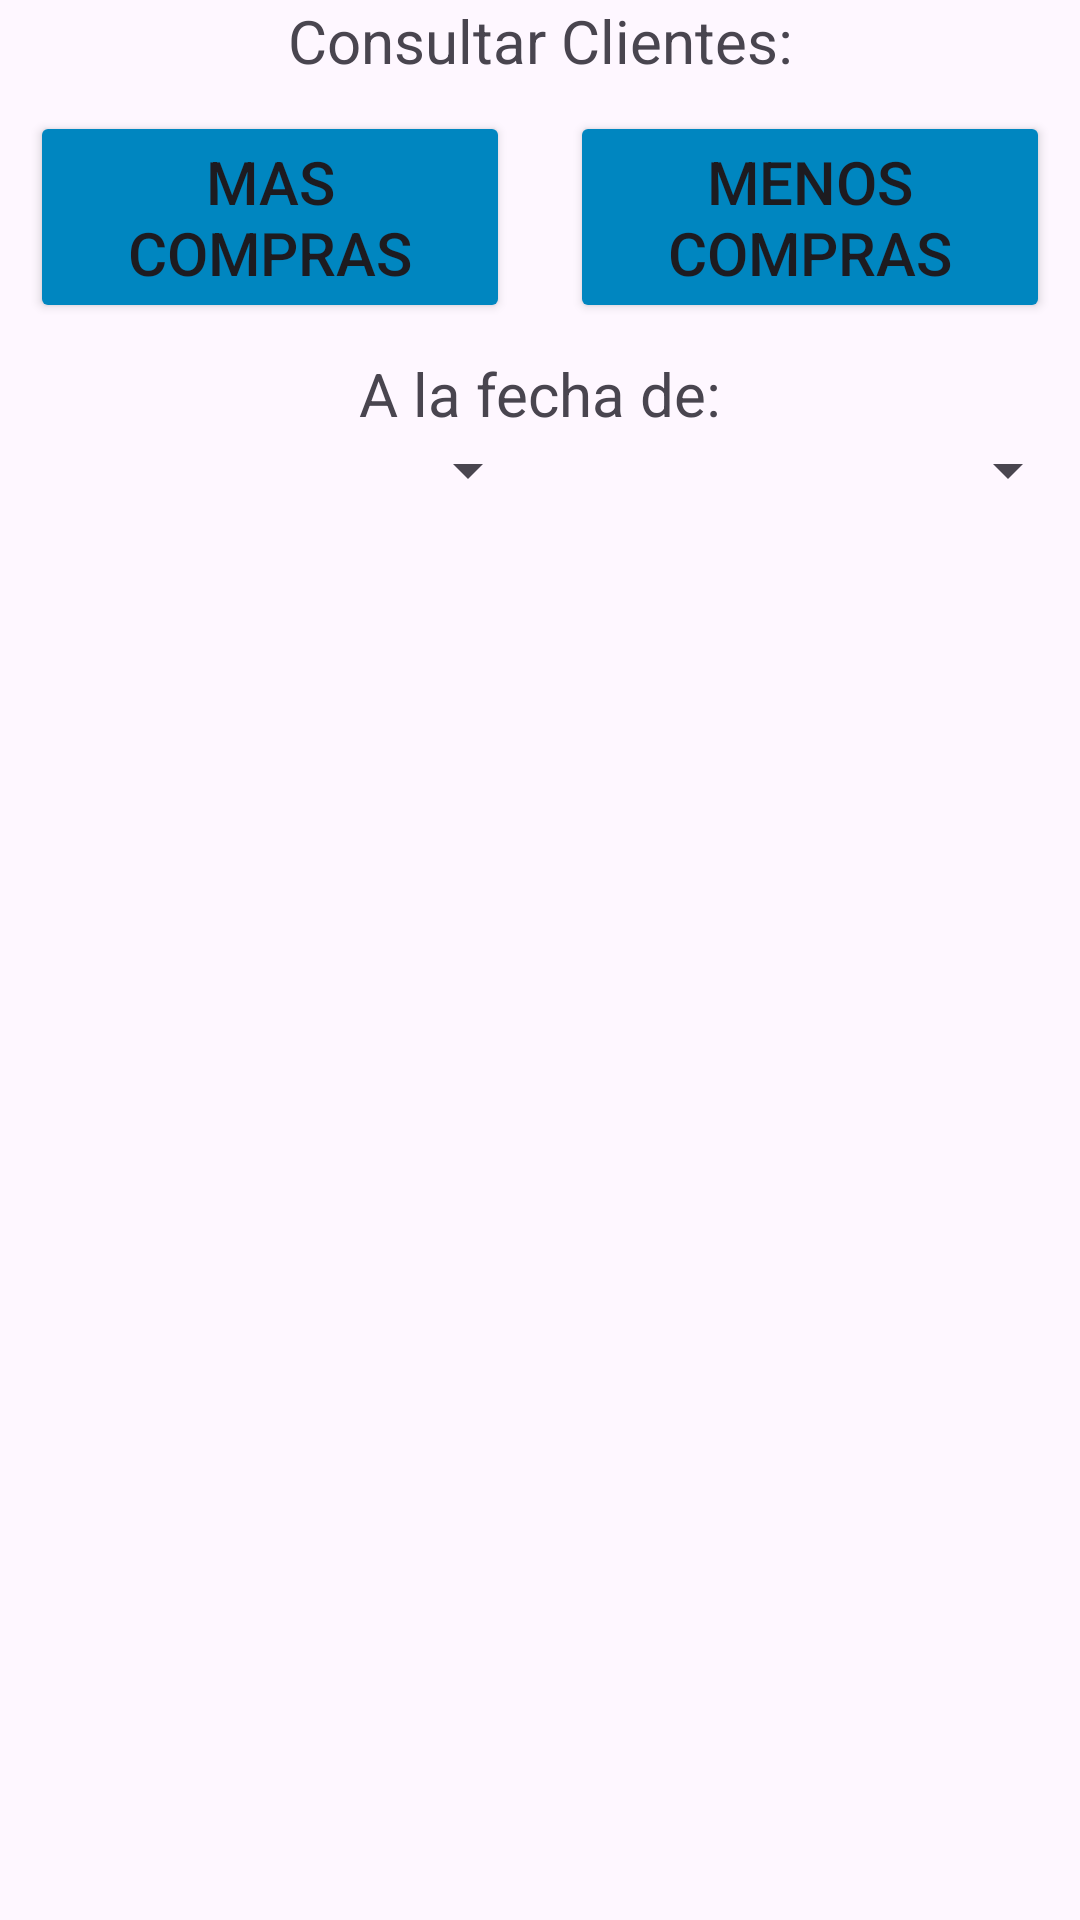

Reconstruct the res/layout file that produces this screen, plus the resources it refers to.
<!-- AndroidManifest.xml: application theme Theme.Tesis_01 -->
<!-- res/layout/fragment_info_clientes.xml -->
<?xml version="1.0" encoding="utf-8"?>
<androidx.constraintlayout.widget.ConstraintLayout
    xmlns:android="http://schemas.android.com/apk/res/android"
    xmlns:tools="http://schemas.android.com/tools"
    android:layout_width="match_parent"
    android:layout_height="match_parent"
    xmlns:app="http://schemas.android.com/apk/res-auto"
    tools:context=".Fragment_info_clientes">


    <TextView
        android:id="@+id/con"
        android:layout_width="match_parent"
        android:layout_height="wrap_content"
        android:text="Consultar Clientes:"
        android:gravity="center_horizontal"
        android:textSize="20sp"
        app:layout_constraintTop_toTopOf="parent" />

    <LinearLayout
        android:id="@+id/botoneslayout"
        android:layout_width="match_parent"
        android:layout_height="wrap_content"
        app:layout_constraintTop_toBottomOf="@id/con"
        android:orientation="horizontal"
        >

        <Button
            android:id="@+id/masVendidos"
            android:layout_width="0sp"
            android:layout_height="match_parent"
            android:layout_margin="10dp"
            android:layout_weight="1"
            android:backgroundTint="#0086C0"
            android:text="Mas Compras"
            android:textSize="20sp" />

        <Button
            android:id="@+id/menosVendidos"
            android:layout_width="0sp"
            android:layout_height="wrap_content"
            android:layout_margin="10dp"
            android:layout_weight="1"
            android:backgroundTint="#0086C0"
            android:text="Menos Compras"
            android:textSize="20sp" />


    </LinearLayout>


    <TextView
        android:id="@+id/idTvSelectedate"
        android:layout_width="match_parent"
        android:layout_height="wrap_content"
        android:gravity="center_horizontal"
        android:text="A la fecha de:"
        android:textSize="20sp"
        app:layout_constraintTop_toBottomOf="@id/botoneslayout"
         />


    <LinearLayout
        android:id="@+id/spinnerlayout"
        android:layout_width="match_parent"
        android:layout_height="wrap_content"
        app:layout_constraintTop_toBottomOf="@id/idTvSelectedate"
        android:orientation="horizontal"

        >
        <Spinner
            android:id="@+id/spinMeses"
            android:layout_width="0sp"
            android:layout_height="wrap_content"
            android:layout_weight="1"
            app:layout_constraintTop_toBottomOf="@+id/idTvSelectedate"
            />

        <Spinner
            android:id="@+id/spinYear"
            android:layout_width="0sp"
            android:layout_height="wrap_content"
            android:layout_weight="1"
            app:layout_constraintTop_toBottomOf="@+id/spinMeses"
            />
    </LinearLayout>>




    <androidx.recyclerview.widget.RecyclerView
        android:id="@+id/cli_stat_recy"
        android:layout_height="0sp"
        android:layout_width="match_parent"
        app:layout_constraintTop_toBottomOf="@id/spinnerlayout"
        app:layout_constraintBottom_toBottomOf="parent"
        />


</androidx.constraintlayout.widget.ConstraintLayout>
<!-- resources referenced by this layout -->
<resources>
  <style name="Theme.Tesis_01" parent="Base.Theme.Tesis_01" />
  <style name="Base.Theme.Tesis_01" parent="Theme.Material3.DayNight.NoActionBar">
          
          
      </style>
</resources>
